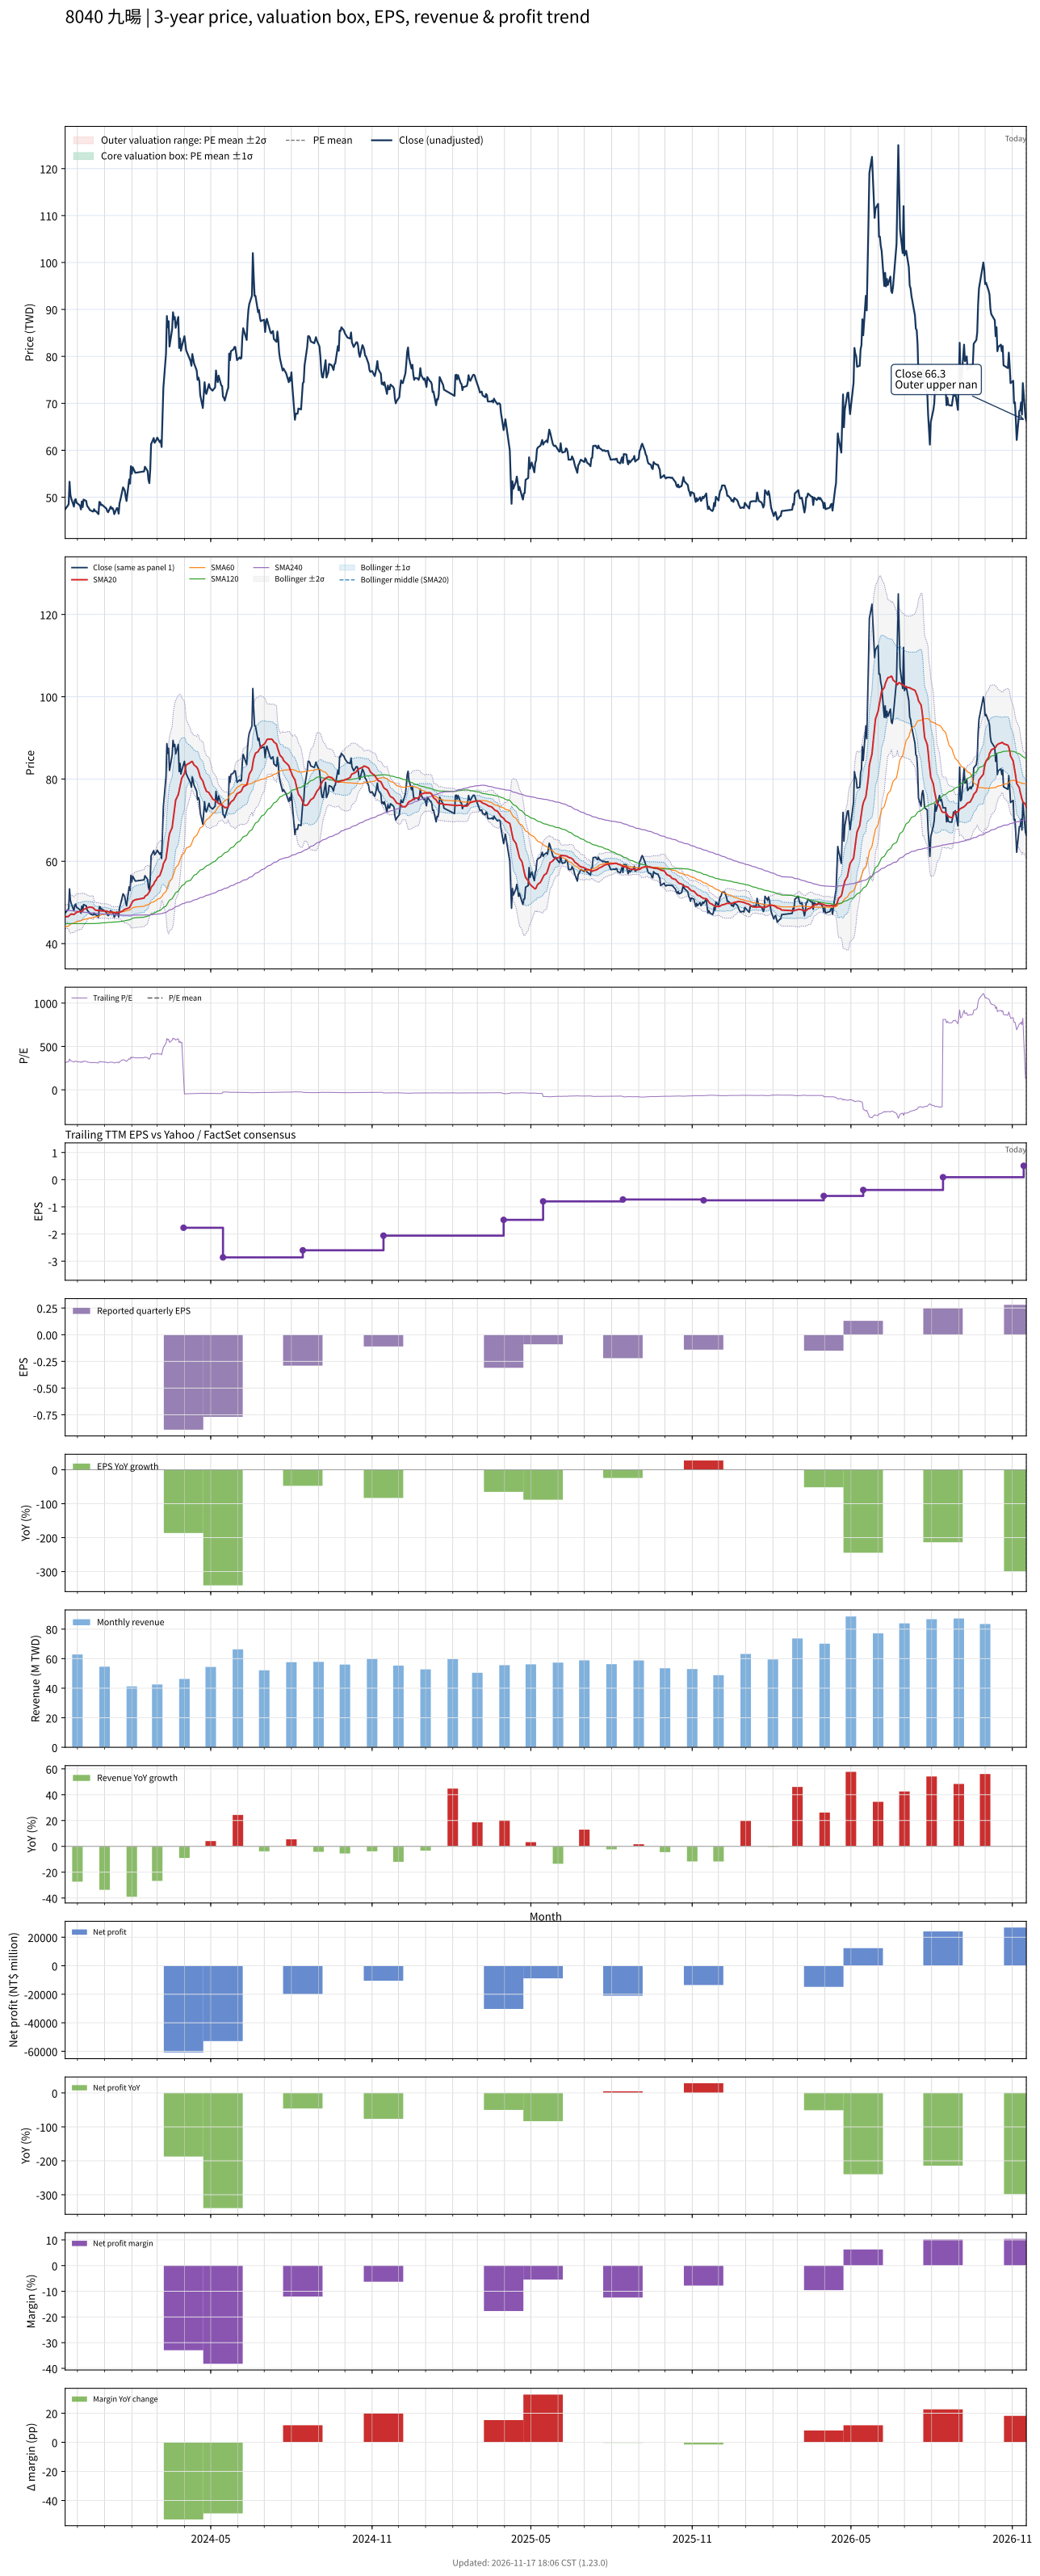

The data file committed next to this chart (first rows):
# chart-version: skill-stock-dynamic-val…
date, close, available_date, period_end, eps, ttm_eps, pe, pe_mean, pe_std, price_m2, price_m1, price_mean, price_p1, price_p2, forward_eps, forward_pe, forward_pe_mean, forward_pe_std, forward_price_m2, forward_price_m1, forward_price_mean, forward_price_p1, forward_price_p2, sma20
2023-11-17, 47.45, 2023-11-14, 2023-09-30, -0.65, 0.15, 316.3, , , , , , , , , , , , , , , , , 46.56
2023-11-20, 48.2, 2023-11-14, 2023-09-30, -0.65, 0.15, 321.3, , , , , , , , , , , , , , , , , 46.57
2023-11-21, 48.5, 2023-11-14, 2023-09-30, -0.65, 0.15, 323.3, , , , , , , , , , , , , , , , , 46.65
2023-11-22, 53.3, 2023-11-14, 2023-09-30, -0.65, 0.15, 355.3, , , , , , , , , , , , , , , , , 46.88
2023-11-23, 50.5, 2023-11-14, 2023-09-30, -0.65, 0.15, 336.7, , , , , , , , , , , , , , , , , 47.02
2023-11-24, 49.7, 2023-11-14, 2023-09-30, -0.65, 0.15, 331.3, , , , , , , , , , , , , , , , , 47.2
2023-11-27, 48, 2023-11-14, 2023-09-30, -0.65, 0.15, 320, , , , , , , , , , , , , , , , , 47.07
2023-11-28, 49.4, 2023-11-14, 2023-09-30, -0.65, 0.15, 329.3, , , , , , , , , , , , , , , , , 47.23
2023-11-29, 49.6, 2023-11-14, 2023-09-30, -0.65, 0.15, 330.7, , , , , , , , , , , , , , , , , 47.45
2023-11-30, 48.8, 2023-11-14, 2023-09-30, -0.65, 0.15, 325.3, , , , , , , , , , , , , , , , , 47.57
2023-12-01, 48.7, 2023-11-14, 2023-09-30, -0.65, 0.15, 324.7, , , , , , , , , , , , , , , , , 47.71
2023-12-04, 48.2, 2023-11-14, 2023-09-30, -0.65, 0.15, 321.3, , , , , , , , , , , , , , , , , 47.78
2023-12-05, 47.4, 2023-11-14, 2023-09-30, -0.65, 0.15, 316, , , , , , , , , , , , , , , , , 47.8
2023-12-06, 49.1, 2023-11-14, 2023-09-30, -0.65, 0.15, 327.3, , , , , , , , , , , , , , , , , 47.94
2023-12-07, 47.9, 2023-11-14, 2023-09-30, -0.65, 0.15, 319.3, , , , , , , , , , , , , , , , , 48.07
2023-12-08, 49.5, 2023-11-14, 2023-09-30, -0.65, 0.15, 330, , , , , , , , , , , , , , , , , 48.33
2023-12-11, 49.2, 2023-11-14, 2023-09-30, -0.65, 0.15, 328, , , , , , , , , , , , , , , , , 48.55
2023-12-12, 48.2, 2023-11-14, 2023-09-30, -0.65, 0.15, 321.3, , , , , , , , , , , , , , , , , 48.69
2023-12-13, 47.9, 2023-11-14, 2023-09-30, -0.65, 0.15, 319.3, , , , , , , , , , , , , , , , , 48.78
2023-12-14, 47.7, 2023-11-14, 2023-09-30, -0.65, 0.15, 318, , , , , , , , , , , , , , , , , 48.86
2023-12-15, 47.3, 2023-11-14, 2023-09-30, -0.65, 0.15, 315.3, , , , , , , , , , , , , , , , , 48.85
2023-12-18, 47, 2023-11-14, 2023-09-30, -0.65, 0.15, 313.3, , , , , , , , , , , , , , , , , 48.8
2023-12-19, 46.95, 2023-11-14, 2023-09-30, -0.65, 0.15, 313, , , , , , , , , , , , , , , , , 48.72
2023-12-20, 47.45, 2023-11-14, 2023-09-30, -0.65, 0.15, 316.3, , , , , , , , , , , , , , , , , 48.42
2023-12-21, 47.05, 2023-11-14, 2023-09-30, -0.65, 0.15, 313.7, , , , , , , , , , , , , , , , , 48.25
2023-12-22, 47.05, 2023-11-14, 2023-09-30, -0.65, 0.15, 313.7, , , , , , , , , , , , , , , , , 48.12
2023-12-25, 46.4, 2023-11-14, 2023-09-30, -0.65, 0.15, 309.3, , , , , , , , , , , , , , , , , 48.04
2023-12-26, 49, 2023-11-14, 2023-09-30, -0.65, 0.15, 326.7, , , , , , , , , , , , , , , , , 48.02
2023-12-27, 48.9, 2023-11-14, 2023-09-30, -0.65, 0.15, 326, , , , , , , , , , , , , , , , , 47.98
2023-12-28, 48.3, 2023-11-14, 2023-09-30, -0.65, 0.15, 322, , , , , , , , , , , , , , , , , 47.96
2023-12-29, 48.4, 2023-11-14, 2023-09-30, -0.65, 0.15, 322.7, , , , , , , , , , , , , , , , , 47.95
2024-01-02, 47.75, 2023-11-14, 2023-09-30, -0.65, 0.15, 318.3, , , , , , , , , , , , , , , , , 47.92
2024-01-03, 47.6, 2023-11-14, 2023-09-30, -0.65, 0.15, 317.3, , , , , , , , , , , , , , , , , 47.93
2024-01-04, 47.05, 2023-11-14, 2023-09-30, -0.65, 0.15, 313.7, , , , , , , , , , , , , , , , , 47.83
2024-01-05, 46.8, 2023-11-14, 2023-09-30, -0.65, 0.15, 312, , , , , , , , , , , , , , , , , 47.77
2024-01-08, 48, 2023-11-14, 2023-09-30, -0.65, 0.15, 320, , , , , , , , , , , , , , , , , 47.7
2024-01-09, 47.55, 2023-11-14, 2023-09-30, -0.65, 0.15, 317, , , , , , , , , , , , , , , , , 47.62
2024-01-10, 47.7, 2023-11-14, 2023-09-30, -0.65, 0.15, 318, , , , , , , , , , , , , , , , , 47.59
2024-01-11, 47.3, 2023-11-14, 2023-09-30, -0.65, 0.15, 315.3, , , , , , , , , , , , , , , , , 47.56
2024-01-12, 46.4, 2023-11-14, 2023-09-30, -0.65, 0.15, 309.3, , , , , , , , , , , , , , , , , 47.5
2024-01-15, 47.7, 2023-11-14, 2023-09-30, -0.65, 0.15, 318, , , , , , , , , , , , , , , , , 47.52
2024-01-16, 47.55, 2023-11-14, 2023-09-30, -0.65, 0.15, 317, , , , , , , , , , , , , , , , , 47.55
2024-01-17, 46.5, 2023-11-14, 2023-09-30, -0.65, 0.15, 310, , , , , , , , , , , , , , , , , 47.52
2024-01-18, 48.7, 2023-11-14, 2023-09-30, -0.65, 0.15, 324.7, , , , , , , , , , , , , , , , , 47.59
2024-01-19, 49.45, 2023-11-14, 2023-09-30, -0.65, 0.15, 329.7, , , , , , , , , , , , , , , , , 47.7
2024-01-22, 52.1, 2023-11-14, 2023-09-30, -0.65, 0.15, 347.3, , , , , , , , , , , , , , , , , 47.96
2024-01-23, 51.8, 2023-11-14, 2023-09-30, -0.65, 0.15, 345.3, , , , , , , , , , , , , , , , , 48.23
2024-01-24, 51.4, 2023-11-14, 2023-09-30, -0.65, 0.15, 342.7, , , , , , , , , , , , , , , , , 48.35
2024-01-25, 50.1, 2023-11-14, 2023-09-30, -0.65, 0.15, 334, , , , , , , , , , , , , , , , , 48.41
2024-01-26, 49.2, 2023-11-14, 2023-09-30, -0.65, 0.15, 328, , , , , , , , , , , , , , , , , 48.45
2024-01-29, 53.8, 2023-11-14, 2023-09-30, -0.65, 0.15, 358.7, , , , , , , , , , , , , , , , , 48.72
2024-01-30, 52.9, 2023-11-14, 2023-09-30, -0.65, 0.15, 352.7, , , , , , , , , , , , , , , , , 48.98
2024-01-31, 56.6, 2023-11-14, 2023-09-30, -0.65, 0.15, 377.3, , , , , , , , , , , , , , , , , 49.43
2024-02-01, 55, 2023-11-14, 2023-09-30, -0.65, 0.15, 366.7, , , , , , , , , , , , , , , , , 49.83
2024-02-02, 56.4, 2023-11-14, 2023-09-30, -0.65, 0.15, 376, , , , , , , , , , , , , , , , , 50.31
2024-02-05, 55.2, 2023-11-14, 2023-09-30, -0.65, 0.15, 368, , , , , , , , , , , , , , , , , 50.67
2024-02-15, 55.5, 2023-11-14, 2023-09-30, -0.65, 0.15, 370, , , , , , , , , , , , , , , , , 51.06
2024-02-16, 56.5, 2023-11-14, 2023-09-30, -0.65, 0.15, 376.7, , , , , , , , , , , , , , , , , 51.51
2024-02-19, 55.6, 2023-11-14, 2023-09-30, -0.65, 0.15, 370.7, , , , , , , , , , , , , , , , , 51.92
... 667 more rows
